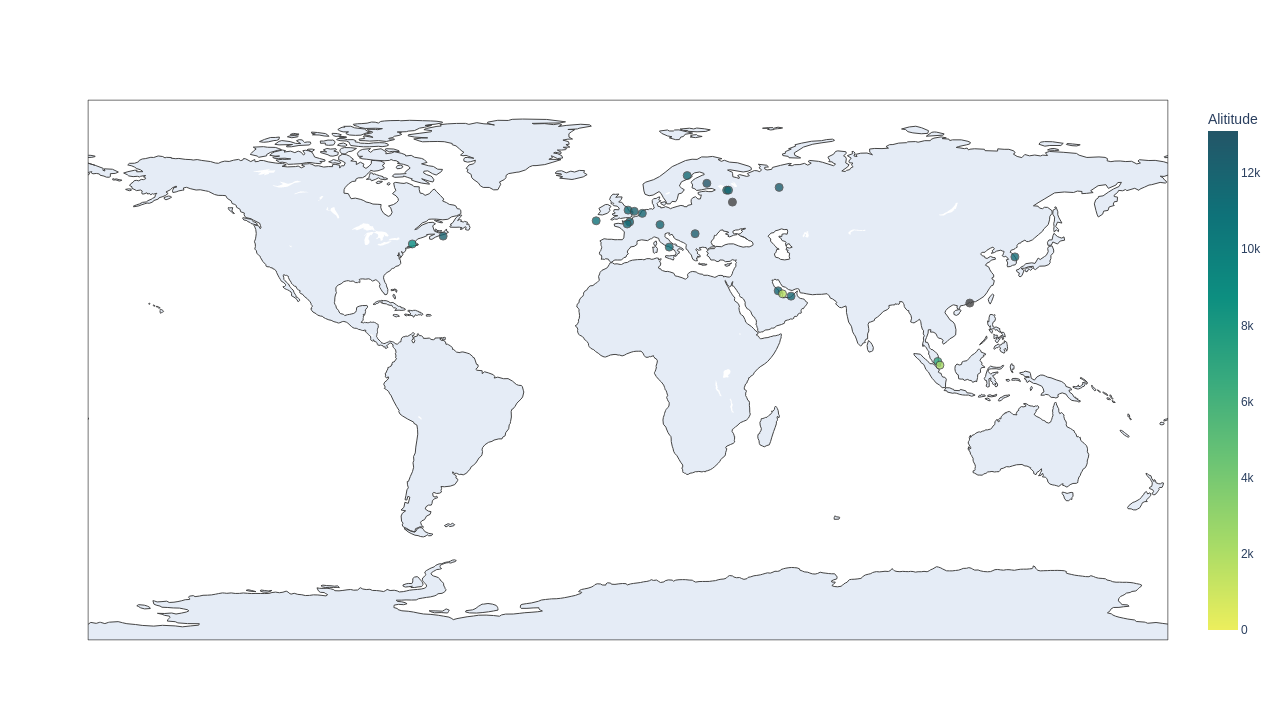

The data file committed next to this chart (first rows):
A/C, Type, MSN, Altitude, Grounded, Export
DLH520, A350 941, 80, 10973, False, 19/11/2021 - 16:25
DLH459, A350 941, 146, 11887, False, 19/11/2021 - 16:25
DLH2PX, A350 941, 127, 11582, False, 19/11/2021 - 16:25
DLH1EE, A350-941, 209, 12192, False, 19/11/2021 - 16:25
DLH412, A350-941, 292, 11887, False, 19/11/2021 - 16:25
DLH424, A350-941, 287, 11582, False, 19/11/2021 - 16:25
FIN141, Airbus A350-941, 22, 10668, False, 19/11/2021 - 16:25
FIN73, A350-941, 23, 11887, False, 19/11/2021 - 16:25
FIN71, A350 941, 28, 12497, False, 19/11/2021 - 16:25
FIN15, A350 941, 19, 11582, False, 19/11/2021 - 16:25
FIN154, A350 941, 113, 13106, False, 19/11/2021 - 16:25
, A350-941, 383, , False, 19/11/2021 - 16:25
SIA324, A350 941, 31, 7010, False, 19/11/2021 - 16:25
SIA345, A350 941, 122, 11887, False, 19/11/2021 - 16:25
SIA327, Airbus A350 941, 133, 11887, False, 19/11/2021 - 16:25
SIA362, A350-941, 116, 2256, False, 19/11/2021 - 16:25
BAW119, A350-1041, nan, 11887, False, 19/11/2021 - 16:25
, A350 941, 94, 11567, False, 19/11/2021 - 16:25
AFR682, A350-941, 491, 12192, False, 19/11/2021 - 16:25
FBU702, A350 941, 325, 11278, False, 19/11/2021 - 16:25
CPA105, A350-1041, nan, , True, 19/11/2021 - 16:25
QTR39L, A350-1041, 332, 1707, False, 19/11/2021 - 16:25
QTR72B, A350 941, 78, 12497, False, 19/11/2021 - 16:25
QTR65G, A350 941, 33, 8778, False, 19/11/2021 - 16:25
